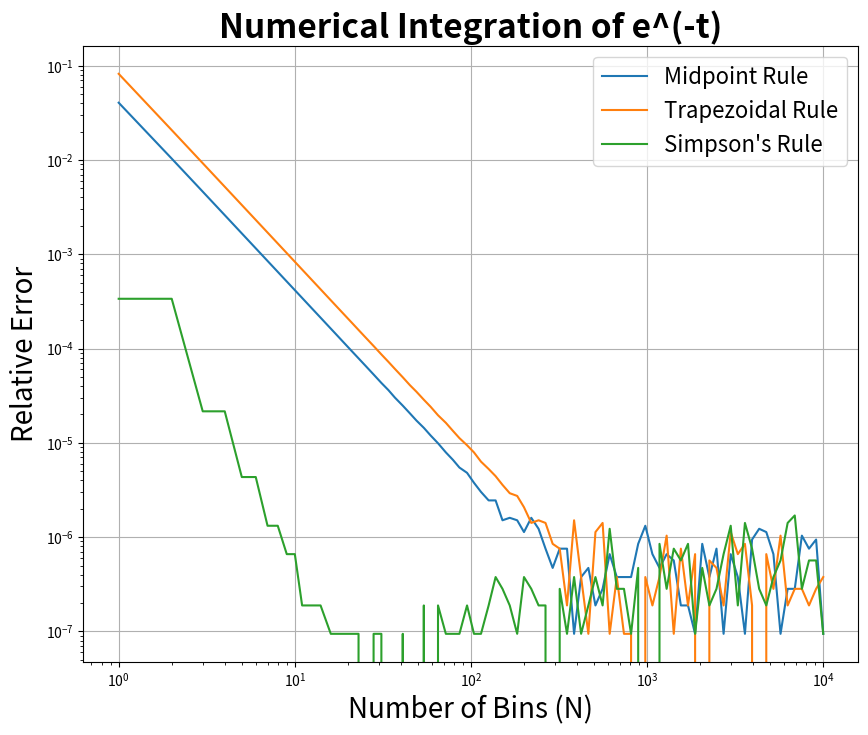

Write Python code to recreate this figure.
#Python file to solve the numerical integration problem from HW1 Q2
import numpy as np
import matplotlib.pyplot as plt

'''
A) First define integration functions. Use midpoint rule, trapezoidal rule, and Simpson's rule 
to compute the integral of each function from 0 to 1.

'''

def midpoint_rule(f, a, b, N):
    print('Running midpoint rule with N =', N)
    width = (b - a) / N
    integral = 0.0
    for i in range(N):
        x_mid = a + (i + 0.5) * width
        integral += f(x_mid).astype(np.float32)
    integral *= width
    return integral.astype(np.float32)

def trapezoidal_rule(f, a, b, N):
    print('Running trapezoidal rule with N =', N)
    width = (b - a) / N
    integral = 0.5 * (f(a) + f(b))
    for i in range(1, N):
        x_i = a + i * width
        integral += f(x_i).astype(np.float32)
    integral *= width
    return integral.astype(np.float32)

def simpsons_rule(f, a, b, N):
    print("Running Simpson's rule with N =", N)
    if N % 2 == 1:
        N += 1  # Simpson's rule requires an even number of intervals
    width = (b - a) / N
    integral = f(a) + f(b)
    for i in range(1, N, 2):
        x_i = a + i * width
        integral += 4 * f(x_i).astype(np.float32)
    for i in range(2, N-1, 2):
        x_i = a + i * width
        integral += 2 * f(x_i).astype(np.float32)
    integral *= width / 3
    return integral.astype(np.float32)

#Define parameters and functions to be used in the integration
x0, x1 = np.float32(0.0), np.float32(1.0)
N = np.logspace(0, 4, 100).astype(int) #Number of intervals to test
def func(x):
    return np.exp(-x).astype(np.float32)

vec_midpoint_rule = np.vectorize(midpoint_rule, excluded=['f', 'a', 'b'])
vec_trapezoidal_rule = np.vectorize(trapezoidal_rule, excluded=['f', 'a', 'b'])
vec_simpsons_rule = np.vectorize(simpsons_rule, excluded=['f', 'a', 'b'])
#Compute arrays of errors for each method:
real_val = (1-np.exp(-1)).astype(np.float32)
err_mid = (np.abs(vec_midpoint_rule(func, x0, x1, N) - real_val)/(real_val))
err_trap = (np.abs(vec_trapezoidal_rule(func, x0, x1, N) - real_val)/(real_val))
err_simp = (np.abs(vec_simpsons_rule(func, x0, x1, N) - real_val)/(real_val))

#Part B: Plot the errors for each method on a log-log scale:
plt.figure(figsize=(10, 8))
plt.loglog(N, err_mid, label='Midpoint Rule')
plt.loglog(N, err_trap, label='Trapezoidal Rule')
plt.loglog(N, err_simp, label="Simpson's Rule")
plt.title('Numerical Integration of e^(-t)',fontsize=24, fontweight='bold')
plt.xlabel('Number of Bins (N)',fontsize=20)
plt.ylabel('Relative Error',fontsize=20)
plt.legend(fontsize=16)
plt.grid(True)
plt.show()